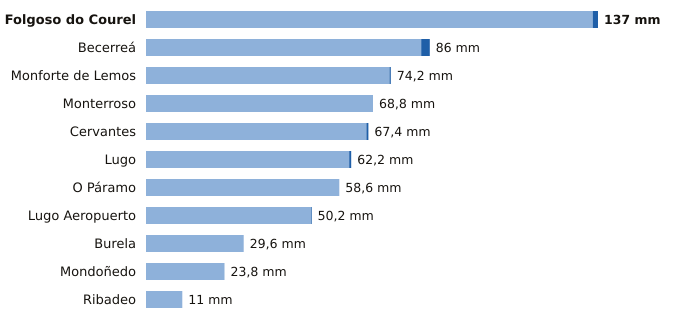

The data file committed next to this chart (first rows):
estacion, provincia, indicativo, mm_6_dias_anteriores, mm_hoy, mm_7_dias, horas_de_hoy
Folgoso do Courel, Lugo, 1658, 135.4, 1.6, 137.0, 8
Becerreá, Lugo, 1521X, 83.4, 2.6, 86.0, 11
Monforte de Lemos, Lugo, 1679A, 73.8, 0.4, 74.2, 10
Monterroso, Lugo, 1446X, 68.8, 0.0, 68.8, 9
Cervantes, Lugo, 1297E, 66.8, 0.6, 67.4, 9
Lugo, Lugo, 1518A, 61.6, 0.6, 62.2, 8
O Páramo, Lugo, 1521I, 58.6, 0.0, 58.6, 9
Lugo Aeropuerto, Lugo, 1505, 50.0, 0.2, 50.2, 12
Burela, Lugo, 1347T, 29.6, 0.0, 29.6, 11
Mondoñedo, Lugo, 1344X, 23.8, 0.0, 23.8, 10
Ribadeo, Lugo, 1342X, 11.0, 0.0, 11.0, 10
